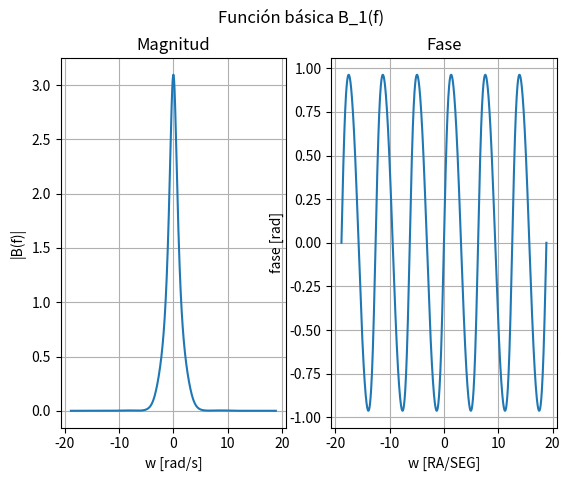
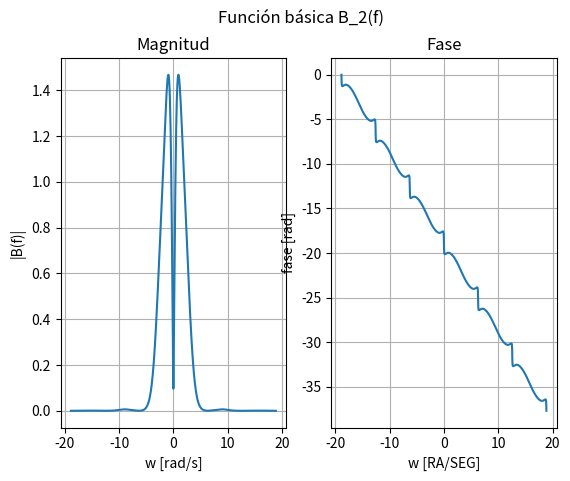
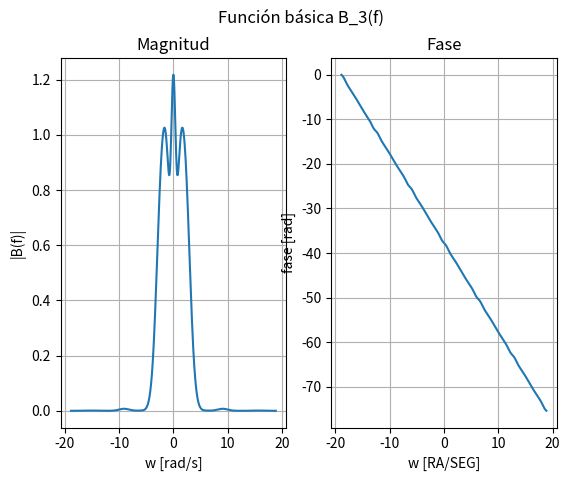
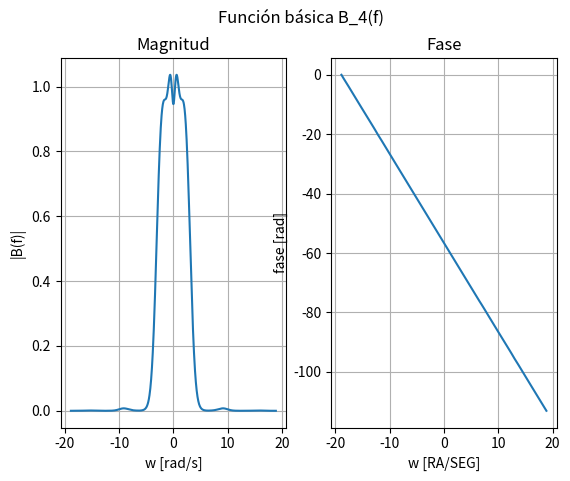
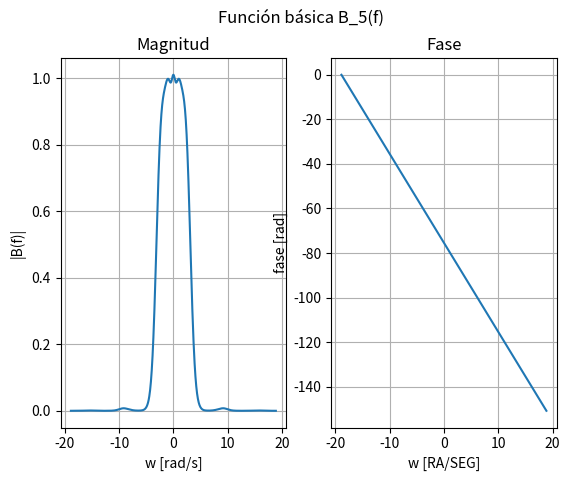
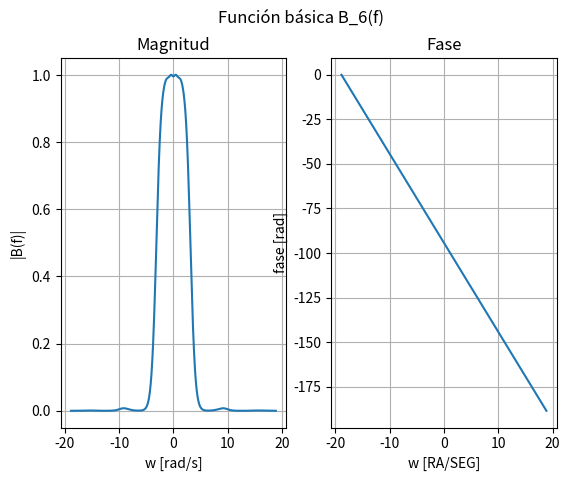
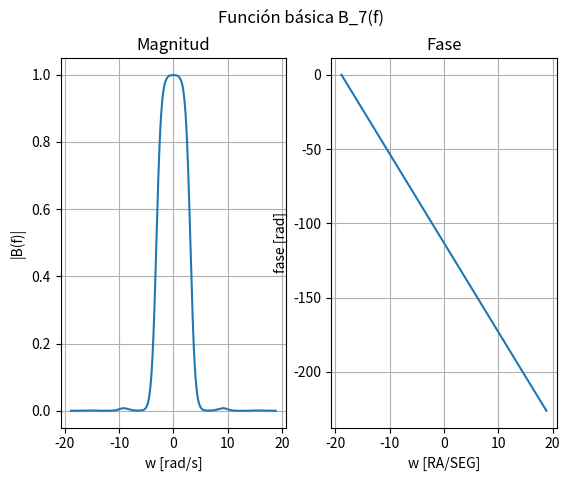
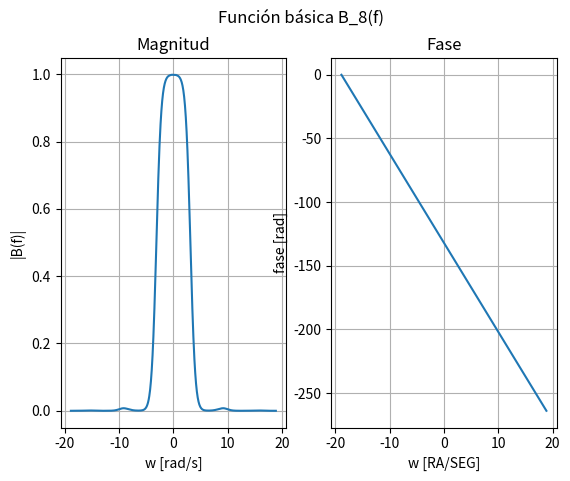
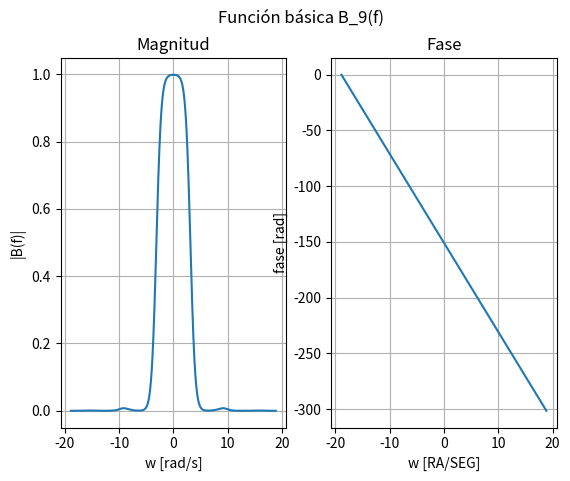
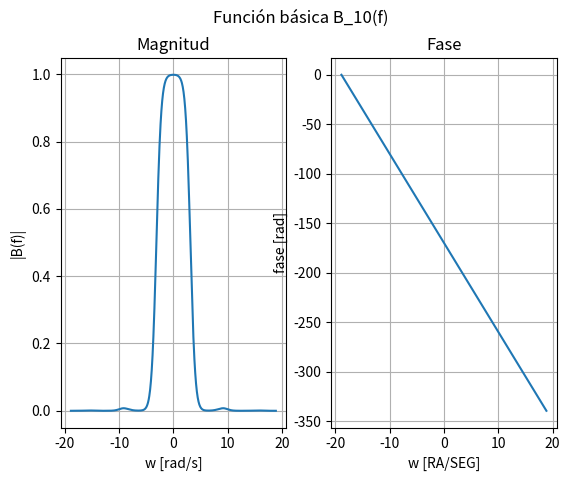
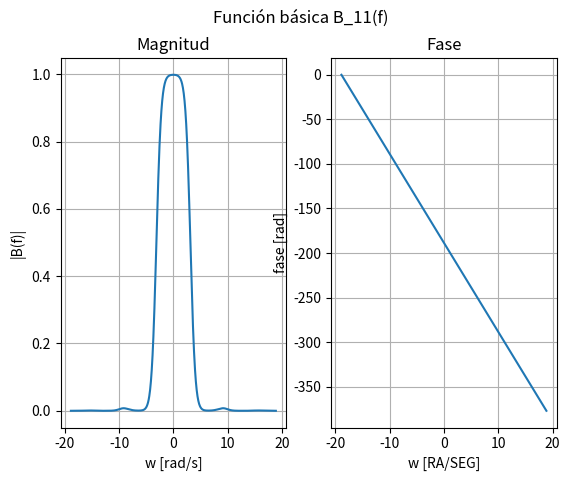
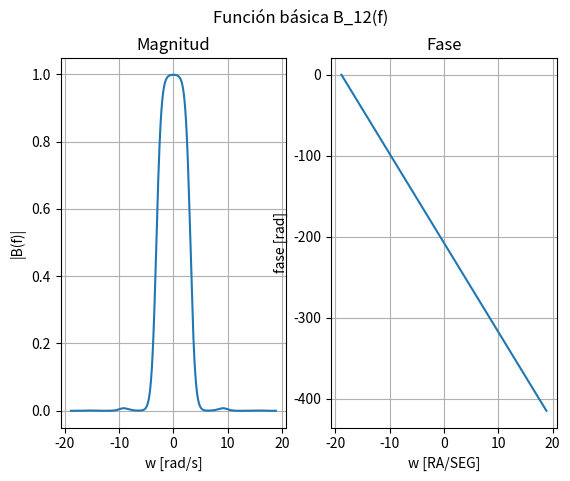
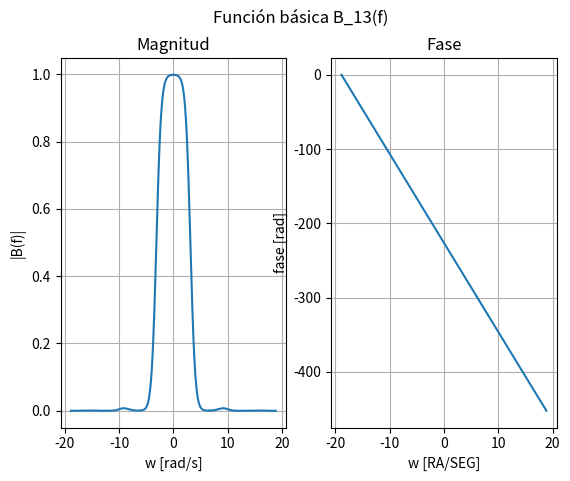
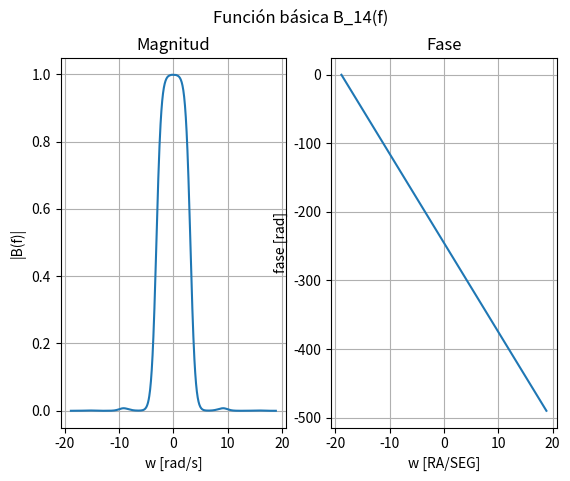
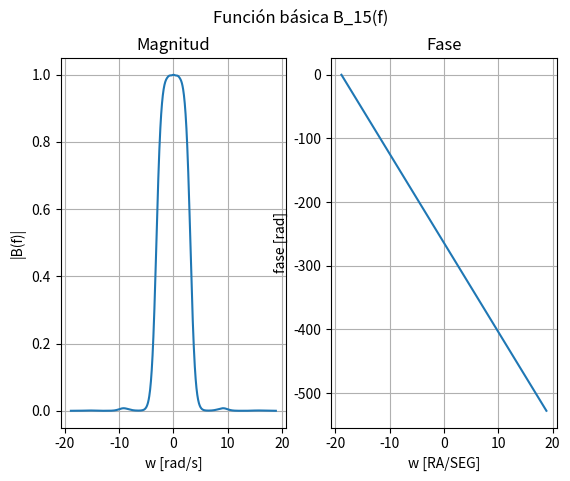
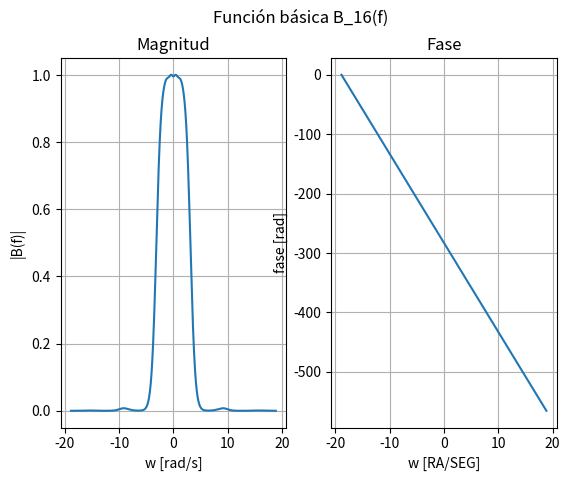

Write Python code to recreate these figures, in order.
from numpy.linalg import inv
import numpy as np
import matplotlib.pyplot as plt
###########################################
#FILTRO RC DE DOS ETAPAS ESTUDIOO EN FRECUENCIA
#para un filtro RC de dos etapas se definen las siguientes funciones
#La función de covarianza normalizada R(x)=(1-alfa*(valor_absoluto(tau)))e^-alfa*(valor_absoluto(tau))
#la funcion de densidad espectral sx(w)=4*alfa^3/(alfa^2+w^2)^2     la cual tiene como máximo 4/alfa
N=20
t_c=2#tiempo de covarianza
alfa=2/(t_c)
deltat=1#espacio entre las muestras
TI=np.array([deltat*i for i in range(0,N+1)])#para un muestreo uniforme
N=len(TI)
print(TI)
muestra = np.array([1,5,1,3])
def covarianza(t1,t2):
    return (1 + alfa * np.abs(t1 - t2))*np.exp(-alfa * np.abs(t1 - t2))

kv=np.zeros((N,N))
for i in range(N):
    for j in range(N):
        kv[i,j]=covarianza(TI[i],TI[j])

print("MATRIZ DE COVARIANZA")
print(kv)
print("MATRIZ INVERSA DE COVARIANZA")
a=inv(kv)
print(a)

########################################################################
#Estudio em frecuencia
#la funcion de densidad espectral sx(w)=4*alfa^3/(alfa^2+w^2)^2     la cual tiene como máximo 4/alfa
#por lo tanto se define sx(w)
f0=np.linspace(-alfa*3,alfa*3,1000)
w0=2*np.pi*f0
sx=(4*alfa**3)/(alfa**2+w0**2)**2
#la función básica en la frecuencia esta dada por
def funcion_basica_freq(w,j,TI,a,sx):
    return sx * sum(
        a[i,j] * np.exp(-1j * w * TI[i])
        for i in range(N)
    )

for j in range(N):
    Bj = funcion_basica_freq(w0,j,TI, a,sx)
    plt.subplot(1,2,1)
    plt.plot(w0, np.abs(Bj))
    plt.title('Magnitud')
    plt.grid(True)
    plt.xlabel('w [rad/s]')
    plt.ylabel('|B(f)|')
    plt.subplot(1,2,2)
    plt.plot(w0, np.unwrap(np.angle(Bj)))
    plt.title('Fase')
    plt.grid(True)
    plt.xlabel('w [RA/SEG]')
    plt.ylabel('fase [rad]')
    plt.suptitle(f'Función básica B_{j+1}(f)')
    plt.show()
